Run: headless pygame with SDL's dummy video driver; simulated clock (each Clock.tick advances the game by its frame time, no real sleeping); random seed 0; keys injected as events and as key.get_pressed() state; no mouse input.
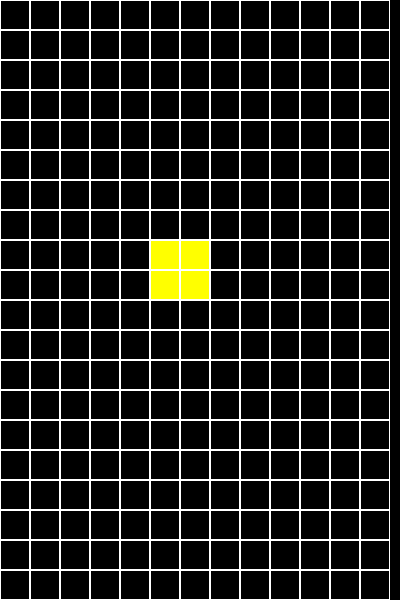
Frame 1 of 2 · flips 1–60 · no input
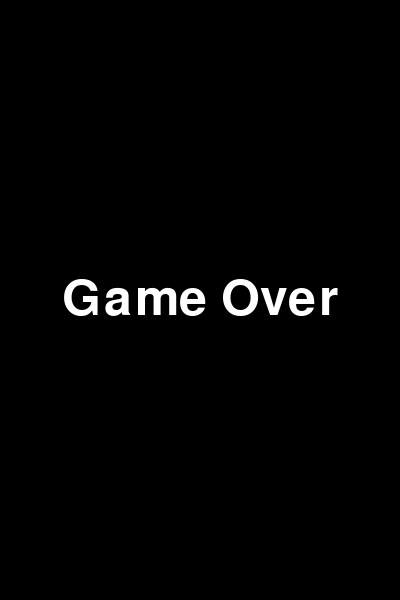
Frame 2 of 2 · flips 61–180 · tapped SPACE, RETURN · held RIGHT (→), D (game ended)

The pygame program that drew these frames:

import pygame
import random

pygame.init()

SCREEN_WIDTH = 400
SCREEN_HEIGHT = 600
GRID_SIZE = 30
GRID_WIDTH = SCREEN_WIDTH // GRID_SIZE
GRID_HEIGHT = SCREEN_HEIGHT // GRID_SIZE
BLACK = (0, 0, 0)
WHITE = (255, 255, 255)
FPS = 30

screen = pygame.display.set_mode((SCREEN_WIDTH, SCREEN_HEIGHT))
pygame.display.set_caption("Tetris Game")
clock = pygame.time.Clock()

grid = [[0 for _ in range(GRID_WIDTH)] for _ in range(GRID_HEIGHT)]

tetrominoes = {
    0: {'shape': [[1, 1, 1, 1]], 'color': (255, 0, 0)},
    1: {'shape': [[1, 1, 1], [0, 1, 0]], 'color': (0, 255, 0)},
    2: {'shape': [[1, 1, 0], [0, 1, 1]], 'color': (0, 0, 255)},
    3: {'shape': [[0, 1, 1], [1, 1, 0]], 'color': (255, 255, 0)},
    4: {'shape': [[1, 1], [1, 1]], 'color': (255, 165, 0)},
    5: {'shape': [[1, 1, 1], [0, 0, 1]], 'color': (75, 0, 130)},
    6: {'shape': [[1, 1, 1], [1, 0, 0]], 'color': (255, 20, 147)}
}

class Tetromino:
    def __init__(self, shape, color):
        self.shape = shape
        self.color = color
        self.x = GRID_WIDTH // 2 - len(shape[0]) // 2
        self.y = 0

    def draw(self):
        for i in range(len(self.shape)):
            for j in range(len(self.shape[0])):
                if self.shape[i][j]:
                    pygame.draw.rect(screen, self.color, (self.x * GRID_SIZE + j * GRID_SIZE,
                                                          self.y * GRID_SIZE + i * GRID_SIZE,
                                                          GRID_SIZE, GRID_SIZE))

    def move(self, dx, dy):
        self.x += dx
        self.y += dy

    def rotate(self):
        self.shape = [list(row) for row in zip(*self.shape[::-1])]

    def collision(self):
        for i in range(len(self.shape)):
            for j in range(len(self.shape[0])):
                if self.shape[i][j]:
                    if self.x + j < 0 or self.x + j >= GRID_WIDTH or self.y + i >= GRID_HEIGHT:
                        return True
                    if grid[self.y + i][self.x + j]:
                        return True
        return False

def draw_grid():
    for y in range(GRID_HEIGHT):
        for x in range(GRID_WIDTH):
            pygame.draw.rect(screen, WHITE, (x * GRID_SIZE, y * GRID_SIZE, GRID_SIZE, GRID_SIZE), 1)

def check_lines():
    global grid
    full_lines = [i for i, row in enumerate(grid) if all(row)]
    for i in full_lines:
        del grid[i]
        grid.insert(0, [0 for _ in range(GRID_WIDTH)])
    return len(full_lines)

def game_over():
    font = pygame.font.Font(None, 74)
    text = font.render("Game Over", True, WHITE)
    screen.blit(text, (SCREEN_WIDTH // 2 - text.get_width() // 2, SCREEN_HEIGHT // 2 - text.get_height() // 2))
    pygame.display.update()
    pygame.time.wait(2000)
    pygame.quit()
    exit()

current_tetromino = Tetromino(random.choice(list(tetrominoes.values()))['shape'],
                              random.choice(list(tetrominoes.values()))['color'])
next_tetromino = Tetromino(random.choice(list(tetrominoes.values()))['shape'],
                           random.choice(list(tetrominoes.values()))['color'])

while True:
    screen.fill(BLACK)
    for event in pygame.event.get():
        if event.type == pygame.QUIT:
            pygame.quit()
            exit()
        if event.type == pygame.KEYDOWN:
            if event.key == pygame.K_LEFT:
                current_tetromino.move(-1, 0)
                if current_tetromino.collision():
                    current_tetromino.move(1, 0)
            if event.key == pygame.K_RIGHT:
                current_tetromino.move(1, 0)
                if current_tetromino.collision():
                    current_tetromino.move(-1, 0)
            if event.key == pygame.K_DOWN:
                current_tetromino.move(0, 1)
                if current_tetromino.collision():
                    current_tetromino.move(0, -1)
            if event.key == pygame.K_UP:
                current_tetromino.rotate()
                if current_tetromino.collision():
                    for _ in range(3):
                        current_tetromino.rotate()

    current_tetromino.move(0, 1)
    if current_tetromino.collision():
        current_tetromino.move(0, -1)
        for i in range(len(current_tetromino.shape)):
            for j in range(len(current_tetromino.shape[0])):
                if current_tetromino.shape[i][j]:
                    grid[current_tetromino.y + i][current_tetromino.x + j] = current_tetromino.color
        current_tetromino = next_tetromino
        next_tetromino = Tetromino(random.choice(list(tetrominoes.values()))['shape'],
                                   random.choice(list(tetrominoes.values()))['color'])
        if current_tetromino.collision():
            game_over()
        check_lines()

    current_tetromino.draw()
    draw_grid()
    pygame.display.update()
    clock.tick(FPS)
